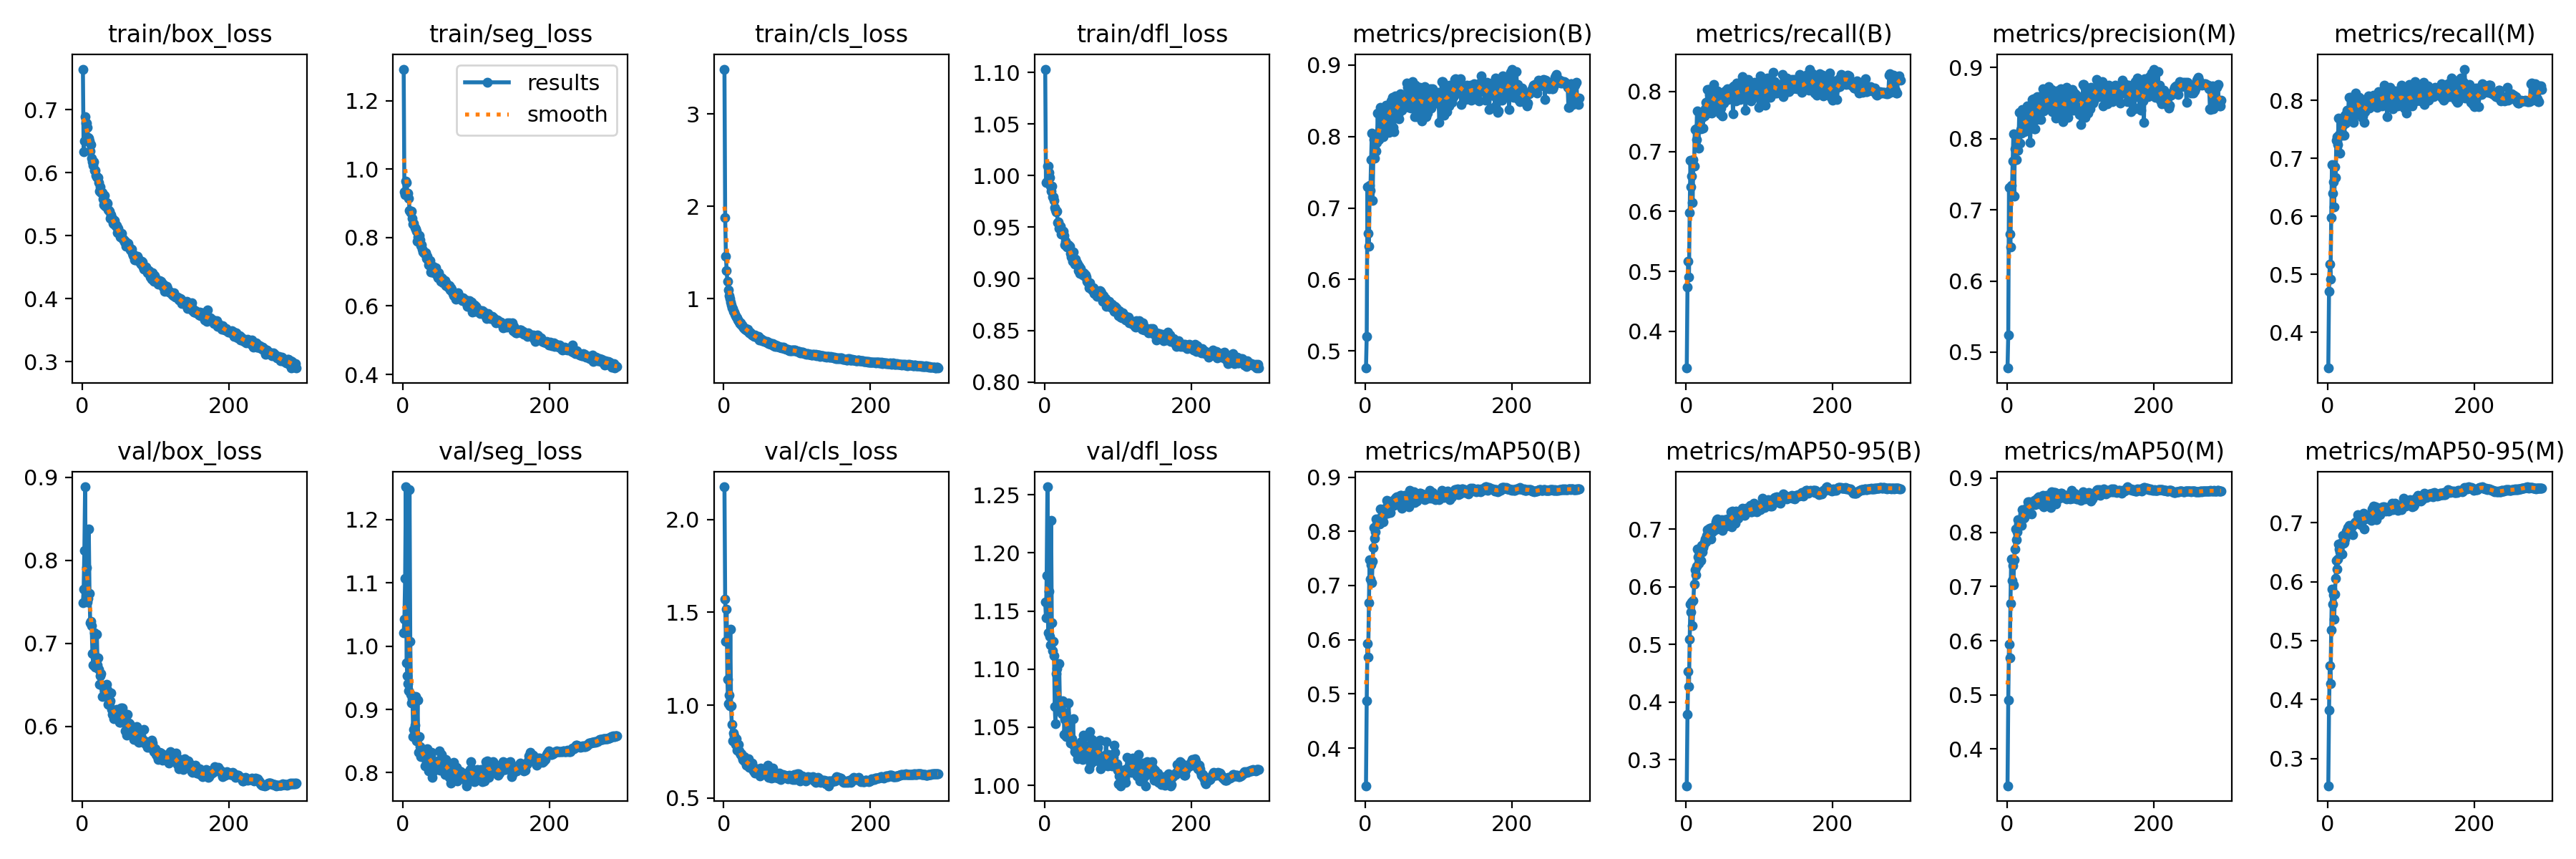

Source data for this figure (header and first rows):
epoch, train/box_loss, train/seg_loss, train/cls_loss, train/dfl_loss, metrics/precision(B), metrics/recall(B), metrics/mAP50(B), metrics/mAP50-95(B), metrics/precision(M), metrics/recall(M), metrics/mAP50(M), metrics/mAP50-95(M), val/box_loss, val/seg_loss, val/cls_loss, val/dfl_loss, lr/pg0, lr/pg1, lr/pg2
1, 0.7645, 1.292, 3.486, 1.103, 0.476, 0.3388, 0.3306, 0.2544, 0.4776, 0.3387, 0.3323, 0.2537, 0.7489, 1.021, 2.176, 1.158, 0.0684, 0.001663, 0.001663
2, 0.633, 0.9328, 1.876, 0.9934, 0.5205, 0.4737, 0.4877, 0.3784, 0.5242, 0.4713, 0.4905, 0.3819, 0.765, 1.043, 1.569, 1.144, 0.03673, 0.003322, 0.003322
3, 0.6501, 0.9248, 1.462, 0.9937, 0.7296, 0.5171, 0.5931, 0.4528, 0.7315, 0.5176, 0.5931, 0.4579, 0.8119, 1.107, 1.343, 1.181, 0.005042, 0.004972, 0.004972
4, 0.6888, 0.9642, 1.303, 1.009, 0.6648, 0.4908, 0.5682, 0.4263, 0.6656, 0.492, 0.5686, 0.4274, 0.8887, 1.252, 1.517, 1.257, 0.004963, 0.004963, 0.004963
5, 0.6792, 0.9615, 1.185, 1.009, 0.6465, 0.5976, 0.6681, 0.5086, 0.6483, 0.5981, 0.6685, 0.5183, 0.7631, 0.9737, 1.139, 1.131, 0.004963, 0.004963, 0.004963
6, 0.6786, 0.9297, 1.093, 1.003, 0.7314, 0.6856, 0.7479, 0.5699, 0.7342, 0.6893, 0.7506, 0.5868, 0.7913, 0.9529, 1.009, 1.167, 0.004951, 0.004951, 0.004951
7, 0.672, 0.9297, 1.03, 0.9984, 0.7247, 0.6409, 0.7125, 0.556, 0.7227, 0.6405, 0.7107, 0.5617, 0.75, 0.9408, 1.056, 1.128, 0.004938, 0.004938, 0.004938
8, 0.6562, 0.9154, 1.002, 0.9899, 0.7681, 0.6585, 0.7384, 0.5739, 0.7685, 0.6592, 0.739, 0.5773, 0.7545, 0.9293, 0.996, 1.121, 0.004926, 0.004926, 0.004926
9, 0.6551, 0.8793, 0.9658, 0.9851, 0.8045, 0.6145, 0.7048, 0.5323, 0.8068, 0.6169, 0.7028, 0.5357, 0.8375, 1.247, 1.41, 1.228, 0.004913, 0.004913, 0.004913
10, 0.6502, 0.8766, 0.9284, 0.99, 0.7109, 0.6863, 0.7443, 0.5763, 0.719, 0.6856, 0.749, 0.5792, 0.7602, 1.008, 0.9983, 1.14, 0.004901, 0.004901, 0.004901
11, 0.6349, 0.8719, 0.903, 0.9791, 0.7696, 0.6756, 0.7705, 0.604, 0.7856, 0.6669, 0.769, 0.6059, 0.725, 0.9236, 0.896, 1.116, 0.004889, 0.004889, 0.004889
12, 0.6441, 0.8766, 0.8947, 0.9791, 0.7953, 0.7367, 0.8069, 0.6295, 0.8027, 0.7315, 0.8064, 0.6357, 0.7263, 0.9097, 0.8092, 1.124, 0.004876, 0.004876, 0.004876
13, 0.6228, 0.856, 0.8606, 0.9759, 0.77, 0.7377, 0.7877, 0.6203, 0.7706, 0.7369, 0.7863, 0.621, 0.7212, 0.9169, 0.8513, 1.112, 0.004864, 0.004864, 0.004864
14, 0.6175, 0.8388, 0.8519, 0.969, 0.79, 0.7194, 0.7988, 0.6363, 0.7948, 0.7242, 0.8012, 0.6385, 0.6873, 0.8572, 0.836, 1.068, 0.004851, 0.004851, 0.004851
15, 0.6111, 0.841, 0.83, 0.9666, 0.7801, 0.7676, 0.8226, 0.6657, 0.7837, 0.7696, 0.8235, 0.664, 0.6741, 0.8686, 0.8035, 1.053, 0.004839, 0.004839, 0.004839
16, 0.6179, 0.8279, 0.8175, 0.9647, 0.7916, 0.7395, 0.8133, 0.6521, 0.7944, 0.7406, 0.8152, 0.6556, 0.6886, 0.8749, 0.7875, 1.096, 0.004827, 0.004827, 0.004827
17, 0.604, 0.8241, 0.799, 0.9655, 0.8331, 0.7058, 0.8152, 0.6405, 0.837, 0.7091, 0.8184, 0.6499, 0.7123, 0.92, 0.8204, 1.1, 0.004814, 0.004814, 0.004814
18, 0.6038, 0.8188, 0.7916, 0.9548, 0.7954, 0.7645, 0.8234, 0.6577, 0.7941, 0.7647, 0.8206, 0.6646, 0.6715, 0.8499, 0.7577, 1.071, 0.004802, 0.004802, 0.004802
19, 0.5959, 0.7899, 0.771, 0.9551, 0.7956, 0.756, 0.8213, 0.6631, 0.8133, 0.7465, 0.8239, 0.664, 0.6794, 0.852, 0.7597, 1.07, 0.00479, 0.00479, 0.00479
20, 0.5937, 0.8007, 0.7617, 0.9486, 0.8088, 0.7382, 0.8132, 0.6461, 0.8076, 0.7401, 0.813, 0.647, 0.711, 0.9143, 0.789, 1.105, 0.004777, 0.004777, 0.004777
21, 0.5924, 0.7929, 0.7442, 0.95, 0.8411, 0.7391, 0.8409, 0.6722, 0.841, 0.7409, 0.842, 0.6789, 0.6737, 0.8324, 0.7536, 1.071, 0.004765, 0.004765, 0.004765
22, 0.5927, 0.8065, 0.7318, 0.9508, 0.8203, 0.757, 0.8283, 0.6604, 0.8257, 0.7587, 0.8332, 0.6645, 0.6822, 0.8567, 0.7412, 1.067, 0.004752, 0.004752, 0.004752
23, 0.5848, 0.7937, 0.7372, 0.9433, 0.8319, 0.7386, 0.8258, 0.6679, 0.833, 0.7396, 0.8261, 0.6665, 0.6685, 0.8413, 0.7361, 1.065, 0.00474, 0.00474, 0.00474
24, 0.5708, 0.7762, 0.712, 0.9435, 0.7996, 0.7646, 0.8176, 0.6724, 0.8098, 0.7738, 0.8275, 0.672, 0.6503, 0.8255, 0.7391, 1.061, 0.004728, 0.004728, 0.004728
25, 0.5777, 0.7787, 0.7143, 0.9448, 0.824, 0.7588, 0.8375, 0.6782, 0.8264, 0.7613, 0.8381, 0.6785, 0.6606, 0.8374, 0.7236, 1.073, 0.004715, 0.004715, 0.004715
26, 0.5688, 0.7661, 0.7014, 0.946, 0.8114, 0.7707, 0.8402, 0.6832, 0.8166, 0.7767, 0.8426, 0.6855, 0.6637, 0.8273, 0.7074, 1.071, 0.004703, 0.004703, 0.004703
27, 0.5679, 0.7569, 0.6861, 0.9418, 0.8103, 0.782, 0.8411, 0.6783, 0.8122, 0.7831, 0.8417, 0.6863, 0.6359, 0.8252, 0.7049, 1.044, 0.004691, 0.004691, 0.004691
28, 0.5577, 0.7607, 0.684, 0.9332, 0.8438, 0.7726, 0.8441, 0.6888, 0.8461, 0.7756, 0.8457, 0.6914, 0.6476, 0.8347, 0.7219, 1.057, 0.004678, 0.004678, 0.004678
29, 0.5497, 0.7539, 0.6678, 0.9361, 0.8138, 0.8039, 0.8568, 0.6989, 0.8118, 0.8048, 0.8563, 0.6953, 0.6489, 0.8273, 0.6962, 1.062, 0.004666, 0.004666, 0.004666
30, 0.5642, 0.7536, 0.6719, 0.9345, 0.842, 0.7643, 0.8334, 0.6828, 0.8452, 0.7663, 0.8346, 0.6854, 0.6431, 0.8107, 0.7009, 1.042, 0.004653, 0.004653, 0.004653
31, 0.5472, 0.7557, 0.6624, 0.931, 0.832, 0.8035, 0.8555, 0.6885, 0.8331, 0.8052, 0.8559, 0.6929, 0.6416, 0.8209, 0.6754, 1.047, 0.004641, 0.004641, 0.004641
32, 0.5503, 0.7398, 0.6506, 0.9321, 0.8053, 0.7949, 0.8498, 0.7013, 0.7949, 0.8001, 0.8499, 0.6916, 0.6384, 0.8315, 0.6881, 1.05, 0.004629, 0.004629, 0.004629
33, 0.5523, 0.7445, 0.67, 0.9328, 0.8365, 0.7786, 0.8527, 0.6932, 0.8374, 0.7793, 0.8528, 0.6949, 0.6507, 0.8376, 0.6904, 1.071, 0.004616, 0.004616, 0.004616
34, 0.5515, 0.7355, 0.6423, 0.9319, 0.8354, 0.7664, 0.8342, 0.683, 0.835, 0.7682, 0.834, 0.6801, 0.6437, 0.8295, 0.7126, 1.043, 0.004604, 0.004604, 0.004604
35, 0.5412, 0.7208, 0.6251, 0.9243, 0.8496, 0.7636, 0.8518, 0.7027, 0.8548, 0.7622, 0.8538, 0.6971, 0.6265, 0.8023, 0.6667, 1.036, 0.004592, 0.004592, 0.004592
36, 0.5399, 0.7203, 0.635, 0.9214, 0.8498, 0.7819, 0.8517, 0.6954, 0.8491, 0.7828, 0.8529, 0.6977, 0.6276, 0.8203, 0.6721, 1.036, 0.004579, 0.004579, 0.004579
37, 0.5385, 0.7322, 0.6275, 0.9221, 0.8552, 0.7751, 0.8562, 0.7027, 0.8558, 0.7756, 0.8561, 0.6999, 0.6285, 0.8317, 0.6783, 1.04, 0.004567, 0.004567, 0.004567
38, 0.5271, 0.6995, 0.6131, 0.9171, 0.813, 0.8117, 0.8577, 0.7032, 0.8135, 0.8122, 0.8594, 0.7019, 0.6308, 0.8277, 0.6692, 1.036, 0.004555, 0.004555, 0.004555
39, 0.5338, 0.7123, 0.6038, 0.9259, 0.8071, 0.7922, 0.8483, 0.7, 0.8144, 0.7962, 0.8514, 0.7005, 0.6403, 0.8327, 0.6875, 1.057, 0.004542, 0.004542, 0.004542
40, 0.5278, 0.7083, 0.6058, 0.918, 0.8261, 0.794, 0.8556, 0.6989, 0.8275, 0.7942, 0.8558, 0.7, 0.62, 0.7927, 0.6668, 1.034, 0.00453, 0.00453, 0.00453
41, 0.5276, 0.7154, 0.599, 0.9143, 0.8563, 0.7948, 0.8615, 0.713, 0.8593, 0.7974, 0.8633, 0.7131, 0.6144, 0.803, 0.6476, 1.029, 0.004517, 0.004517, 0.004517
42, 0.5201, 0.6973, 0.592, 0.919, 0.8432, 0.7952, 0.8628, 0.7162, 0.844, 0.7962, 0.8632, 0.7095, 0.6181, 0.8031, 0.6594, 1.029, 0.004505, 0.004505, 0.004505
43, 0.519, 0.7114, 0.6018, 0.916, 0.8424, 0.8012, 0.864, 0.718, 0.8434, 0.8046, 0.865, 0.7104, 0.609, 0.8149, 0.6349, 1.028, 0.004493, 0.004493, 0.004493
44, 0.5239, 0.7064, 0.5864, 0.9154, 0.8476, 0.774, 0.8516, 0.7062, 0.8491, 0.7756, 0.8527, 0.7023, 0.6174, 0.8159, 0.6593, 1.035, 0.00448, 0.00448, 0.00448
45, 0.519, 0.7108, 0.5806, 0.914, 0.8305, 0.7868, 0.8564, 0.7012, 0.841, 0.7816, 0.8565, 0.6968, 0.6176, 0.8145, 0.6562, 1.023, 0.004468, 0.004468, 0.004468
46, 0.5149, 0.6971, 0.5716, 0.9078, 0.8249, 0.7946, 0.8565, 0.7096, 0.827, 0.7956, 0.8571, 0.7052, 0.612, 0.817, 0.633, 1.024, 0.004456, 0.004456, 0.004456
47, 0.516, 0.6885, 0.5869, 0.912, 0.8572, 0.7627, 0.8595, 0.7121, 0.8535, 0.7704, 0.8605, 0.7093, 0.6202, 0.8115, 0.6524, 1.032, 0.004443, 0.004443, 0.004443
48, 0.505, 0.6824, 0.5539, 0.9052, 0.8595, 0.7724, 0.866, 0.7143, 0.8611, 0.7735, 0.8661, 0.712, 0.6135, 0.8189, 0.6339, 1.035, 0.004431, 0.004431, 0.004431
49, 0.5111, 0.6972, 0.5628, 0.91, 0.8562, 0.7971, 0.8666, 0.7162, 0.8702, 0.7901, 0.8679, 0.7161, 0.6127, 0.8158, 0.6195, 1.032, 0.004418, 0.004418, 0.004418
50, 0.5068, 0.6851, 0.5646, 0.9067, 0.8365, 0.759, 0.8428, 0.6984, 0.8396, 0.7616, 0.8472, 0.6899, 0.619, 0.8348, 0.6626, 1.038, 0.004406, 0.004406, 0.004406
51, 0.5049, 0.6844, 0.5624, 0.9051, 0.856, 0.7803, 0.8581, 0.7111, 0.857, 0.7811, 0.8592, 0.7065, 0.6048, 0.804, 0.6397, 1.024, 0.004394, 0.004394, 0.004394
52, 0.4982, 0.6717, 0.5414, 0.9035, 0.8496, 0.7917, 0.8652, 0.7164, 0.8514, 0.7935, 0.8659, 0.7109, 0.6049, 0.8052, 0.6293, 1.022, 0.004381, 0.004381, 0.004381
53, 0.5, 0.6821, 0.5494, 0.9057, 0.8479, 0.8007, 0.8648, 0.7107, 0.8506, 0.8028, 0.8654, 0.7109, 0.6224, 0.8285, 0.6328, 1.043, 0.004369, 0.004369, 0.004369
54, 0.5037, 0.6808, 0.5419, 0.9053, 0.8526, 0.7897, 0.8666, 0.7048, 0.8536, 0.7906, 0.8677, 0.7129, 0.6136, 0.8122, 0.6368, 1.034, 0.004357, 0.004357, 0.004357
55, 0.4954, 0.6675, 0.5384, 0.9023, 0.8551, 0.7919, 0.8572, 0.7067, 0.8495, 0.7999, 0.8622, 0.7072, 0.622, 0.8182, 0.6377, 1.042, 0.004344, 0.004344, 0.004344
56, 0.494, 0.6728, 0.535, 0.9038, 0.8416, 0.805, 0.8651, 0.718, 0.8433, 0.8077, 0.8667, 0.7124, 0.6074, 0.806, 0.6267, 1.03, 0.004332, 0.004332, 0.004332
57, 0.4937, 0.6747, 0.5372, 0.9017, 0.8743, 0.7863, 0.8598, 0.7138, 0.8729, 0.7872, 0.8606, 0.7136, 0.6043, 0.7967, 0.628, 1.029, 0.004319, 0.004319, 0.004319
58, 0.4906, 0.6588, 0.5293, 0.8977, 0.8691, 0.7883, 0.8584, 0.7075, 0.8697, 0.7883, 0.8572, 0.7089, 0.6151, 0.8212, 0.643, 1.034, 0.004307, 0.004307, 0.004307
59, 0.4908, 0.6651, 0.537, 0.8972, 0.8455, 0.8009, 0.8602, 0.7151, 0.8494, 0.8029, 0.8613, 0.7148, 0.5942, 0.8144, 0.6405, 1.032, 0.004295, 0.004295, 0.004295
60, 0.4833, 0.6613, 0.5192, 0.8961, 0.8404, 0.7921, 0.8453, 0.7095, 0.8416, 0.7939, 0.8457, 0.7043, 0.6022, 0.8089, 0.6765, 1.034, 0.004282, 0.004282, 0.004282
... 232 more rows
